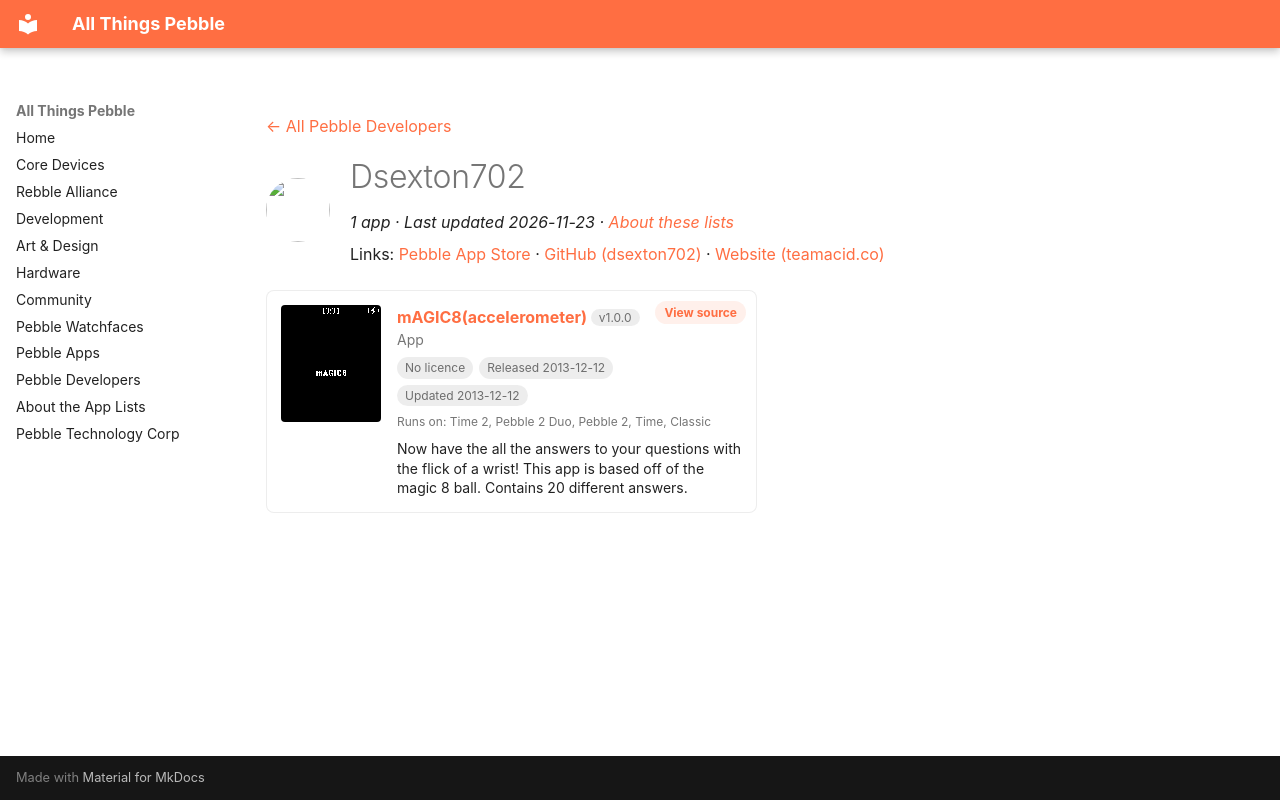

repository: saltedlolly/all-things-pebble · page: developers/dsexton702.html · generator: mkdocs

---
title: "Dsexton702"
hide:
  - toc
---

<!-- Generated by scripts/update_app_directory.py: do not edit by hand -->
[← All Pebble Developers](../developers.md)

<div class="dev-header" markdown>
<img class="dev-avatar" src="https://github.com/dsexton702.png?size=128" alt="" width="64" height="64" loading="lazy" onerror="this.remove()">
<div class="dev-intro" markdown>

# Dsexton702

*1 app · Last updated 2026-11-23 · [About these lists](../about-app-lists.md)*

Links: [Pebble App Store](https://apps.repebble.com/apps/dev/dsexton702_52aa24cc7314ca7a6a000001) · [GitHub (dsexton702)](https://github.com/dsexton702) · [Website (teamacid.co)](http://teamacid.co/)

</div>
</div>

<div class="app-grid dev-apps" data-search-exclude>
<div class="app-card" data-type="watchapp" data-title="magic8(accelerometer)" data-released="2013-12-12" data-updated="2013-12-12">
<a class="app-shot" href="https://apps.repebble.com/52aa2b39b8f6c25ce1000003" data-search-exclude><img src="../images/apps/52aa2b39b8f6c25ce1000003.png" alt="mAGIC8(accelerometer)" loading="lazy"></a>
<div class="app-info">
<h2 class="app-name" id="app-52aa2b39b8f6c25ce1000003"><a href="https://apps.repebble.com/52aa2b39b8f6c25ce1000003">mAGIC8(accelerometer)</a> <span class="app-version" title="Latest version" data-search-exclude>v1.0.0</span></h2>
<a class="app-source" href="https://github.com/dsexton702/magic8" title="Source code" data-search-exclude>View source</a>
<div class="app-dev">App</div>
<div class="app-tags" data-search-exclude><span class="app-licence app-licence--none" title="Licence">No licence</span> <span title="First published in the app store">Released 2013-12-12</span> <span title="Latest release in the app store">Updated 2013-12-12</span></div>
<div class="app-watches" title="Supported watches" data-search-exclude>Runs on: Time 2, Pebble 2 Duo, Pebble 2, Time, Classic</div>
<p class="app-desc">Now have the all the answers to your questions with the flick of a wrist! This app is based off of the magic 8 ball. Contains 20 different answers.</p>
</div>
</div>
</div>
